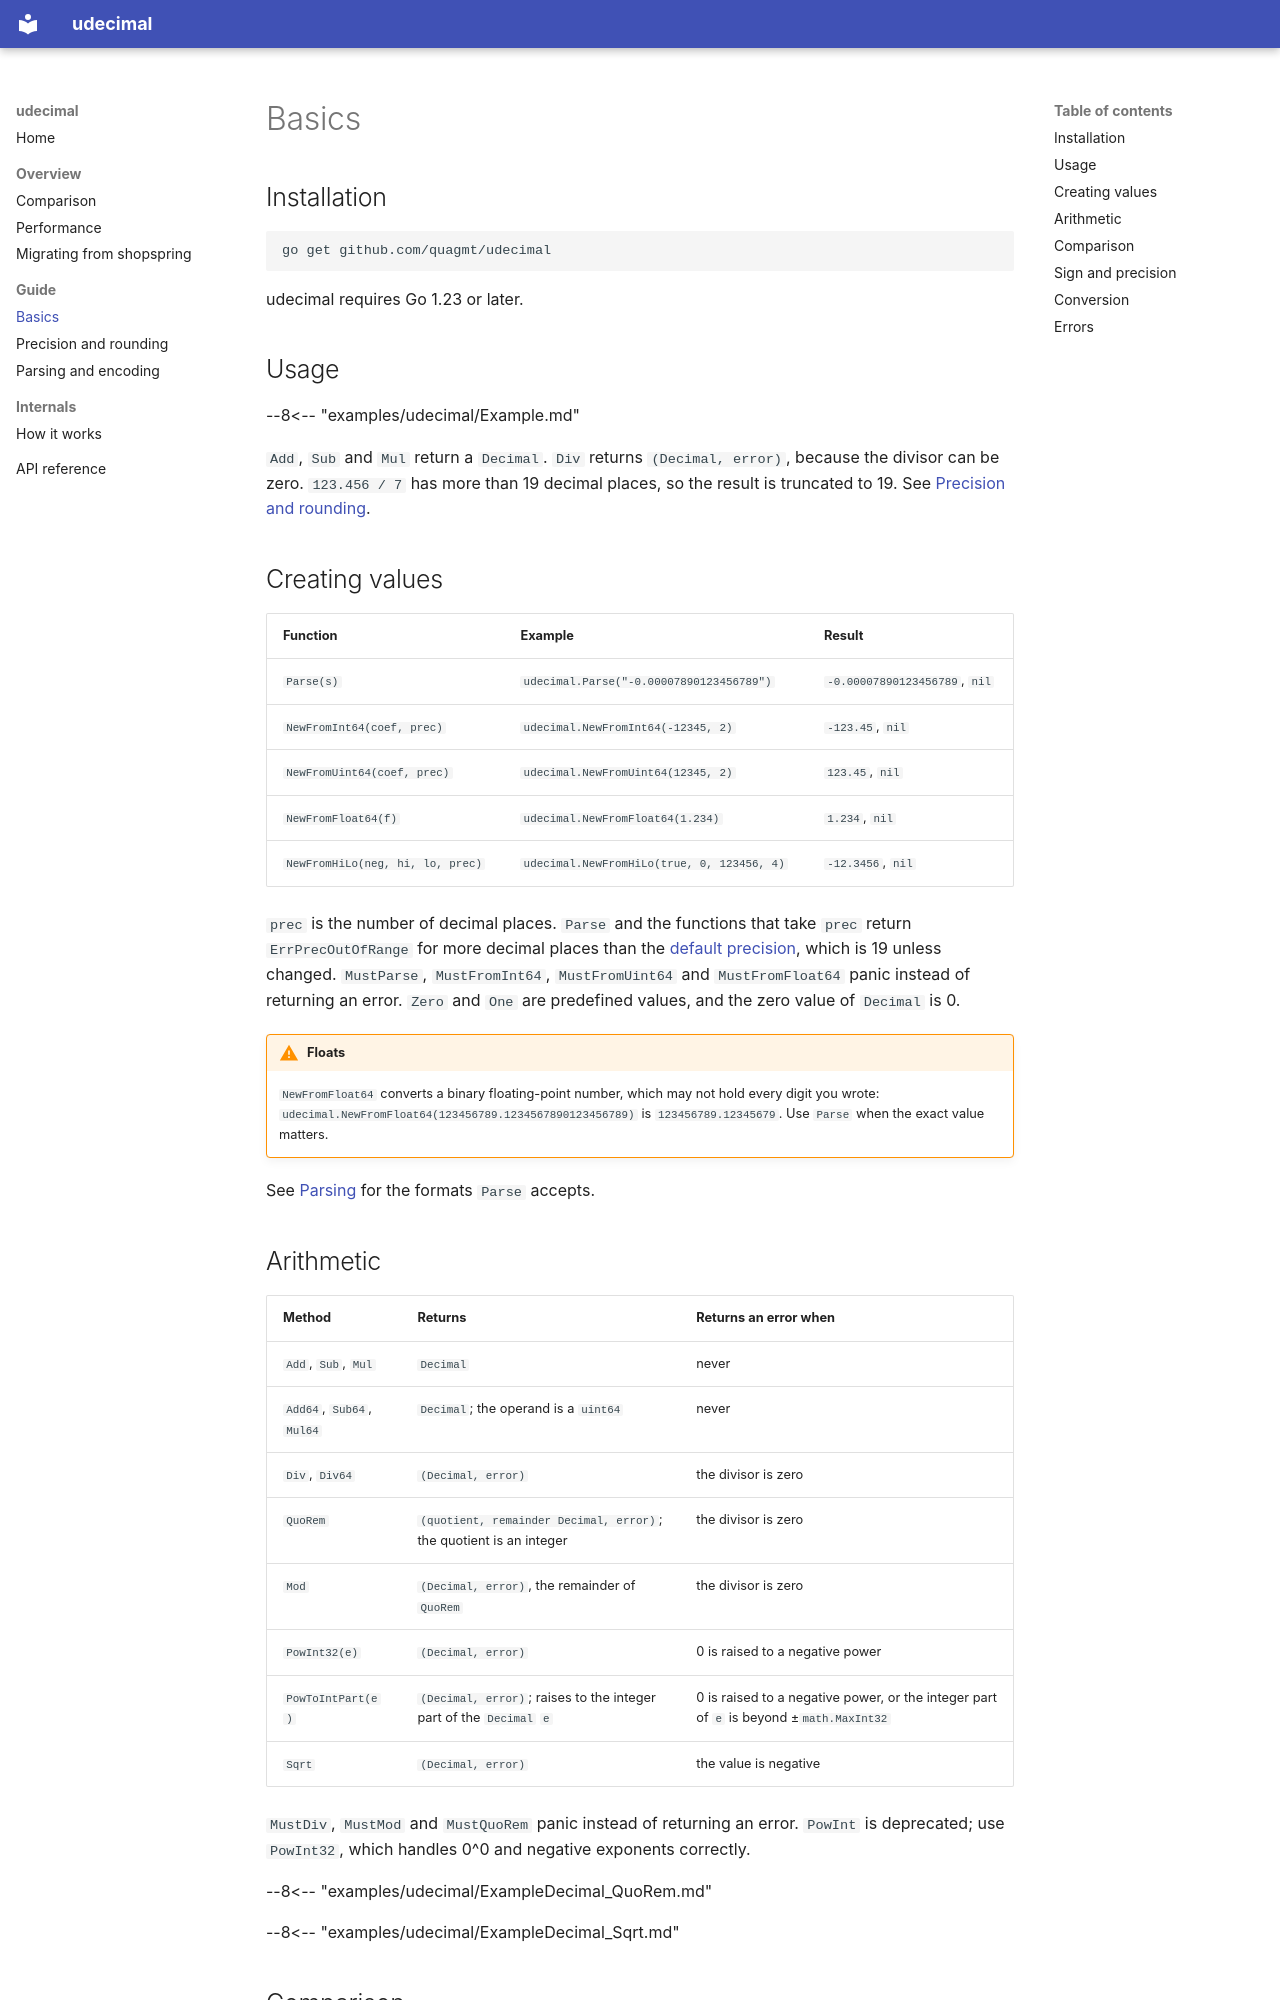

repository: quagmt/udecimal · page: basics/index.html · generator: mkdocs

# Basics

## Installation

```sh
go get github.com/quagmt/udecimal
```

udecimal requires Go 1.23 or later.

## Usage

--8<-- "examples/udecimal/Example.md"

`Add`, `Sub` and `Mul` return a `Decimal`. `Div` returns `(Decimal, error)`, because the divisor can be zero.
`123.456 / 7` has more than 19 decimal places, so the result is truncated to 19. See
[Precision and rounding](precision.md).

## Creating values

| Function | Example | Result |
|---|---|---|
| `Parse(s)` | `udecimal.Parse("-0.00007890123456789")` | `-0.00007890123456789`, `nil` |
| `NewFromInt64(coef, prec)` | `udecimal.NewFromInt64(-12345, 2)` | `-123.45`, `nil` |
| `NewFromUint64(coef, prec)` | `udecimal.NewFromUint64(12345, 2)` | `123.45`, `nil` |
| `NewFromFloat64(f)` | `udecimal.NewFromFloat64(1.234)` | `1.234`, `nil` |
| `NewFromHiLo(neg, hi, lo, prec)` | `udecimal.NewFromHiLo(true, 0, 123456, 4)` | `-12.3456`, `nil` |

`prec` is the number of decimal places. `Parse` and the functions that take `prec` return `ErrPrecOutOfRange` for
more decimal places than the [default precision](precision.md#default-precision), which is 19 unless changed.
`MustParse`, `MustFromInt64`, `MustFromUint64` and `MustFromFloat64` panic instead of returning an error. `Zero`
and `One` are predefined values, and the zero value of `Decimal` is 0.

!!! warning "Floats"
    `NewFromFloat64` converts a binary floating-point number, which may not hold every digit you wrote:
    `udecimal.NewFromFloat64(123456789.1234567890123456789)` is `123456789.12345679`. Use `Parse` when the exact
    value matters.

See [Parsing](parsing-and-encoding.md#parsing) for the formats `Parse` accepts.
